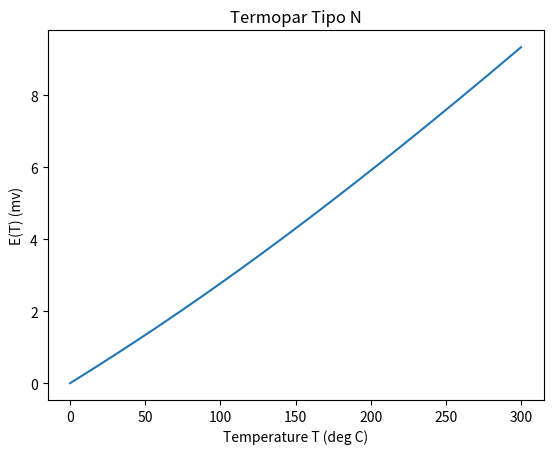

Recreate this plot in Python.
import matplotlib.pyplot as plt
import numpy as np

temp = [0]*601
p = 0
for i in range(0,601):
    temp[i] = p
    p = p + 0.5

N_coef = [0, 0.259293946010e-1, 0.157101418800e-4, 0.438256272370e-7, -0.252611697940e-9, 0.643118193390e-12, -0.100634715190e-14, 0.997453389920e-18, -0.608632456070e-21, 0.208492293390e-24, -0.306821961510e-28]
sum = 0
E= [0]*601

for i in range(0,601):
    for j in range(0,10):
      sum = sum + (N_coef[j]*(temp[i])**j)
    E[i] = sum
    sum = 0

print(E[420])
plt.plot(temp, E)
plt.xlabel('Temperature T (deg C)')
plt.ylabel('E(T) (mv)')
plt.title('Termopar Tipo N')
plt.show()